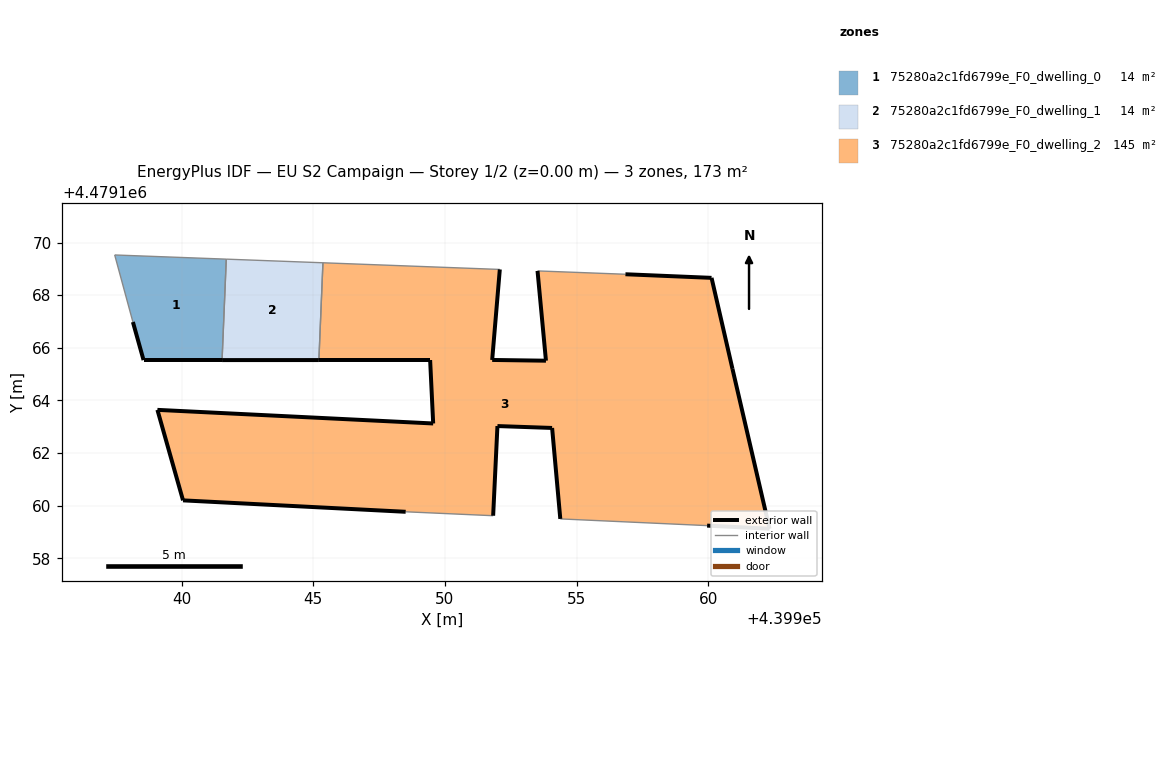
=== STOREY PLAN SPEC (per zone: floor XY polygon, exterior-wall plan segments, windows/doors) ===
zone 1: 75280a2c1fd6799e_F0_dwelling_0  (14.1 m²)
  floor: (439941.53, 4479165.53) (439941.70, 4479169.37) (439937.46, 4479169.53) (439938.15, 4479166.98) (439938.55, 4479165.53)
  exterior wall: (439941.53, 4479165.53) – (439938.55, 4479165.53)  [3.0 m]
  exterior wall: (439938.55, 4479165.53) – (439938.15, 4479166.98)  [1.5 m]
  interior walls: 3
zone 2: 75280a2c1fd6799e_F0_dwelling_1  (13.8 m²)
  floor: (439945.21, 4479165.53) (439945.37, 4479169.23) (439941.70, 4479169.37) (439941.53, 4479165.53)
  exterior wall: (439945.21, 4479165.53) – (439941.53, 4479165.53)  [3.7 m]
  interior walls: 3
zone 3: 75280a2c1fd6799e_F0_dwelling_2  (145.3 m²)
  floor: (439962.33, 4479159.13) (439960.92, 4479165.20) (439960.13, 4479168.66) (439956.86, 4479168.79) (439953.52, 4479168.92) (439953.84, 4479165.51) (439951.80, 4479165.54) (439952.09, 4479168.98) (439945.37, 4479169.23) (439945.21, 4479165.53) (439949.44, 4479165.53) (439949.55, 4479163.12) (439939.08, 4479163.64) (439940.05, 4479160.20) (439948.51, 4479159.77) (439951.83, 4479159.62) (439952.00, 4479163.03) (439954.07, 4479162.96) (439954.38, 4479159.50) (439959.96, 4479159.25)
  exterior wall: (439949.44, 4479165.53) – (439945.21, 4479165.53)  [4.2 m]
  exterior wall: (439952.09, 4479168.98) – (439951.80, 4479165.54)  [3.5 m]
  exterior wall: (439951.80, 4479165.54) – (439953.84, 4479165.51)  [2.0 m]
  exterior wall: (439953.84, 4479165.51) – (439953.52, 4479168.92)  [3.4 m]
  exterior wall: (439956.86, 4479168.79) – (439960.13, 4479168.66)  [3.3 m]
  exterior wall: (439960.13, 4479168.66) – (439960.92, 4479165.20)  [3.5 m]
  exterior wall: (439960.92, 4479165.20) – (439962.33, 4479159.13)  [6.2 m]
  exterior wall: (439962.33, 4479159.13) – (439959.96, 4479159.25)  [2.4 m]
  exterior wall: (439954.38, 4479159.50) – (439954.07, 4479162.96)  [3.5 m]
  exterior wall: (439954.07, 4479162.96) – (439952.00, 4479163.03)  [2.1 m]
  exterior wall: (439952.00, 4479163.03) – (439951.83, 4479159.62)  [3.4 m]
  exterior wall: (439948.51, 4479159.77) – (439940.05, 4479160.20)  [8.5 m]
  exterior wall: (439940.05, 4479160.20) – (439939.08, 4479163.64)  [3.6 m]
  exterior wall: (439939.08, 4479163.64) – (439949.55, 4479163.12)  [10.5 m]
  exterior wall: (439949.55, 4479163.12) – (439949.44, 4479165.53)  [2.4 m]
  interior walls: 5

=== DERIVED (storey summary) ===
Building: EU S2 Campaign
Storey: 1 of 2  (floor level z = 0.00 m)
Storey gross floor area: 173.2 m²
Zones on this storey: 3
  - 75280a2c1fd6799e_F0_dwelling_0: floor 14.1 m²; exterior wall 4.5 m (13.5 m²); WWR 0.0%
  - 75280a2c1fd6799e_F0_dwelling_1: floor 13.8 m²; exterior wall 3.7 m (11.0 m²); WWR 0.0%
  - 75280a2c1fd6799e_F0_dwelling_2: floor 145.3 m²; exterior wall 62.5 m (187.4 m²); WWR 0.0%
Zone adjacency (shared interzone walls):
  - 75280a2c1fd6799e_F0_dwelling_0 ↔ 75280a2c1fd6799e_F0_dwelling_1
  - 75280a2c1fd6799e_F0_dwelling_1 ↔ 75280a2c1fd6799e_F0_dwelling_2